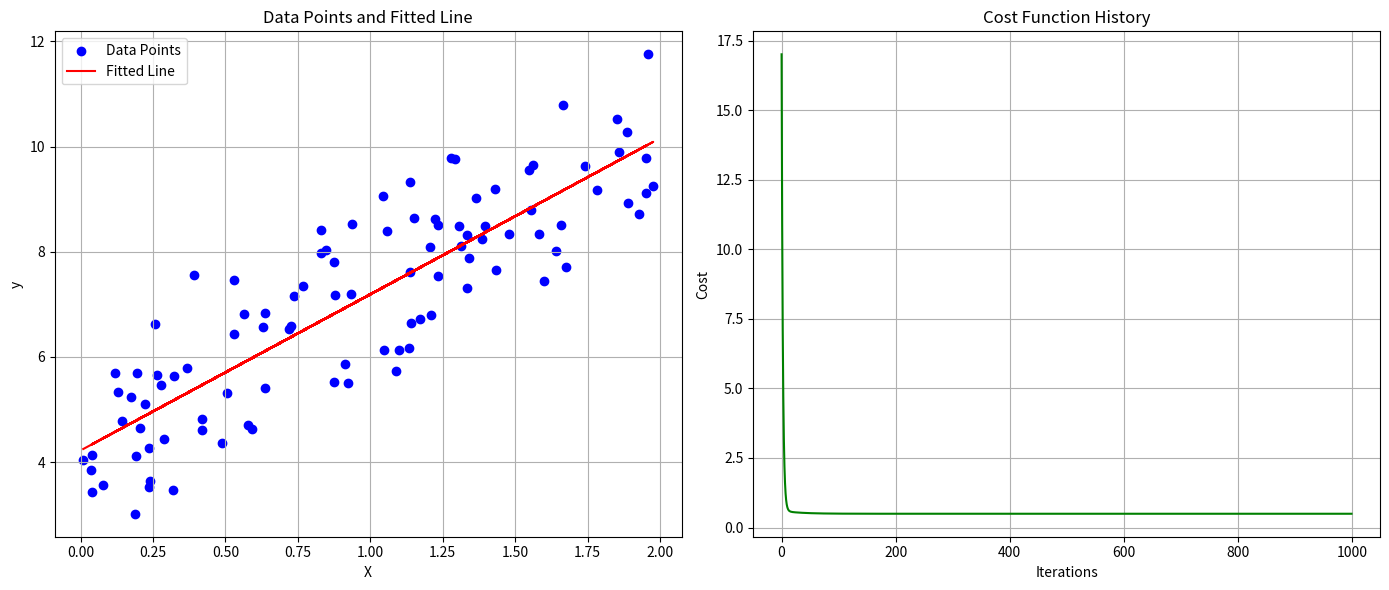

The script that saved this image:
import numpy as np
import matplotlib.pyplot as plt
np.random.seed(0)  
X = 2 * np.random.rand(100, 1)
y = 4 + 3 * X + np.random.randn(100, 1) 
def compute_cost(X, y, m, b):
    m_pred = X * m + b
    cost = np.mean((m_pred - y) ** 2) / 2
    return cost
def compute_gradients(X, y, m, b):
    m_pred = X * m + b
    dm = np.mean((m_pred - y) * X)
    db = np.mean(m_pred - y)
    return dm, db
def gradient_descent(X, y, m_init, b_init, learning_rate, num_iterations):
    m = m_init
    b = b_init
    m_history = [m]
    b_history = [b]
    cost_history = []
    for _ in range(num_iterations):
        dm, db = compute_gradients(X, y, m, b)
        m -= learning_rate * dm
        b -= learning_rate * db
        m_history.append(m)
        b_history.append(b)
        cost_history.append(compute_cost(X, y, m, b))
    return m, b, m_history, b_history, cost_history
m_init = 0
b_init = 0
learning_rate = 0.1
num_iterations = 1000

m_final, b_final, m_history, b_history, cost_history = gradient_descent(
    X, y, m_init, b_init, learning_rate, num_iterations
)
plt.figure(figsize=(14, 6))
plt.subplot(1, 2, 1)
plt.scatter(X, y, color='blue', label='Data Points')
plt.plot(X, m_final * X + b_final, color='red', label='Fitted Line')
plt.xlabel('X')
plt.ylabel('y')
plt.title('Data Points and Fitted Line')
plt.legend()
plt.grid(True)
plt.subplot(1, 2, 2)
plt.plot(cost_history, color='green')
plt.xlabel('Iterations')
plt.ylabel('Cost')
plt.title('Cost Function History')
plt.grid(True)
plt.tight_layout()
plt.show()
